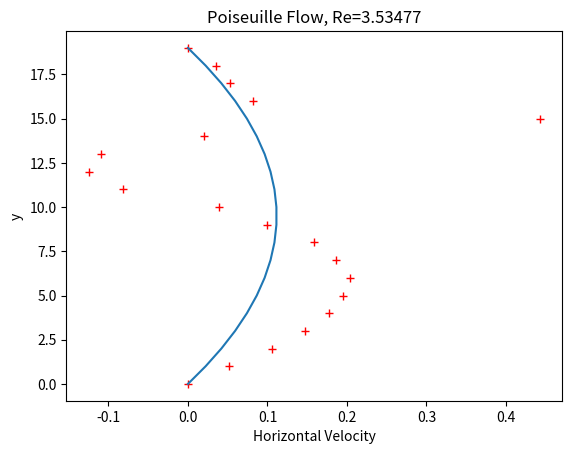

Reproduce this figure in Python.
# -*- coding: utf-8 -*-
"""
Created on Tue May  5 14:36:59 2015

[redacted]
"""

import numpy as np
import matplotlib.pyplot as plt
import scipy.optimize as opt

#### MODEL PARAMETERS##########################################################
nx = 50 ; ny = 20 ; lx=3; ly=5 ; q = 9 ; dt = 1 ; tau = 1.85 ; maxiter = 3000; du = 0.005
e = np.array([[0,1,1,0,-1,-1,-1,0,1], [0,0,1,1,1,0,-1,-1,-1]]) # unit vectors
weight = np.array([4./9, 1./9, 1./36, 1./9, 1./36, 1./9, 1./36, 1./9, 1./36])
###############################################################################
def equilibrium (rho,u):
    denseq = np.zeros((q,nx,ny))
    eu = np.dot(e.T,u.transpose(1,0,2))
    u2 = u[0]**2+u[1]**2
    for i in range(q):                      
        denseq[i,:,:] = rho * weight[i] * (1. + 3. * eu[i] + 0.5*9*eu[i]**2 - 
                        1.5*u2)
    return denseq
   
   
def Velx(y,a):  
    #a=dp/(2*visc*nx)
    return a*y*(y-(ny-1))


def curvature(f):
    dx = 1
    fdiff = np.zeros(len(f)-2)
    for i in range (1,len(f)-1):    
        fdiff[i-1] = dx**(-2) *(f[i-1] + f[i+1] -2*f[i])
    return fdiff
    
visc=(2*tau-1)/6
u0 = np.zeros((2,nx,ny)) # Initial condition
rho0=np.ones((nx,ny))
denseq = equilibrium(rho0,u0) 
densin = denseq.copy()
mask = np.ones((nx,ny), dtype=bool)
mask2 = np.ones((nx,ny), dtype=bool)
#mask[25:25+lx,10:10+ly] =False
mask[:,[0,ny-1]]=False
mask2[25:25+lx,10:10+ly] =False
mask2[:,[0,ny-1]]=False

up=np.arange(2,5)
down=np.arange(6,9)
left =np.array([4,5,6])
right=np.array([1,2,8])

# Main time loop
for time in range(maxiter): 
    densupbound=densin[down,:,1]
    denslowbound=densin[up,:,ny-2]
#    densin[:,~mask2]=0

    #Define densities which point towards the obstacle before streaming step
    densleftboundobst=densin[right,24,10:10+ly] 
    densrightboundobst=densin[left,25+lx+1,10:10+ly]
    densupboundobst=densin[down,25:25+lx,10+ly+1]
    denslowboundobst=densin[up,25:25+lx,9]    
    densin[down,:,1]=0 # Forces densities with velocities away from the bulk to zero.
    densin[up,:,ny-2]=0
    #Forces densities with velocities which point towards the obstacle to zero.
    densin[up,25:25+lx,9]=0
    densin[down,25:25+lx,10+ly+1]=0
    densin[left,25+lx+1,10:10+ly]=0
    densin[right,24,10:10+ly]=0
        
    
    
    
    
    for j in range(q): #Streaming of the bulk.
        densbulk = densin[j,mask].reshape(nx,ny-2) 
        densbulk = np.roll(np.roll(densbulk,e[0,j],axis=0),e[1,j],
                                axis=1)       
        densin[j,:,1:-1]=densbulk

    densin[up,:,1]=densin[up,:,1]+densupbound # Assigns density opposite velocity at pre-boundary nodes.
    densin[down,:,ny-2]=densin[down,:,ny-2]+denslowbound      
    # Assigns density opposite velocity at pre-boundary nodes for the obstacle.
    densin[down,25:25+lx,9]=densin[down,25:25+lx,9]+denslowboundobst
    densin[up,25:25+lx,10+ly+1]=densin[up,25:25+lx,10+ly+1]+densupboundobst
    densin[left,24,10:10+ly]=densin[left,24,10:10+ly]+densleftboundobst
    densin[right,25+lx+1,10:10+ly]=densin[right,25+lx+1,10:10+ly]+densrightboundobst
    
    rho = np.sum(densin,axis=0)
    u = np.dot(e,densin.transpose(1,0,2))/rho  
    u[0,mask2]+=du    
#    print(rho[1,1]) # Checks density conservation
    denseq = equilibrium(rho,u)
 
    for j in range (q): #Relaxation
        densin[j,mask2] = (1-1/tau)*densin[j,mask2] + denseq[j,mask2]/tau
          
    
    
Re =np.sum(u)*ny/(nx*ny*visc)
##plotting velocity profile 
U=u[0,25,:]
y=np.arange(ny)  
a,cov=opt.curve_fit(Velx,y,U,0.0,None) 
#plt.plot(U,y)   
plt.plot(U,y, 'r+', Velx(y,a),y) 
plt.xlabel('Horizontal Velocity') ; plt.ylabel('y') ;plt.title(  'Poiseuille Flow, '"Re=%g"%Re)
curve=curvature(U)
